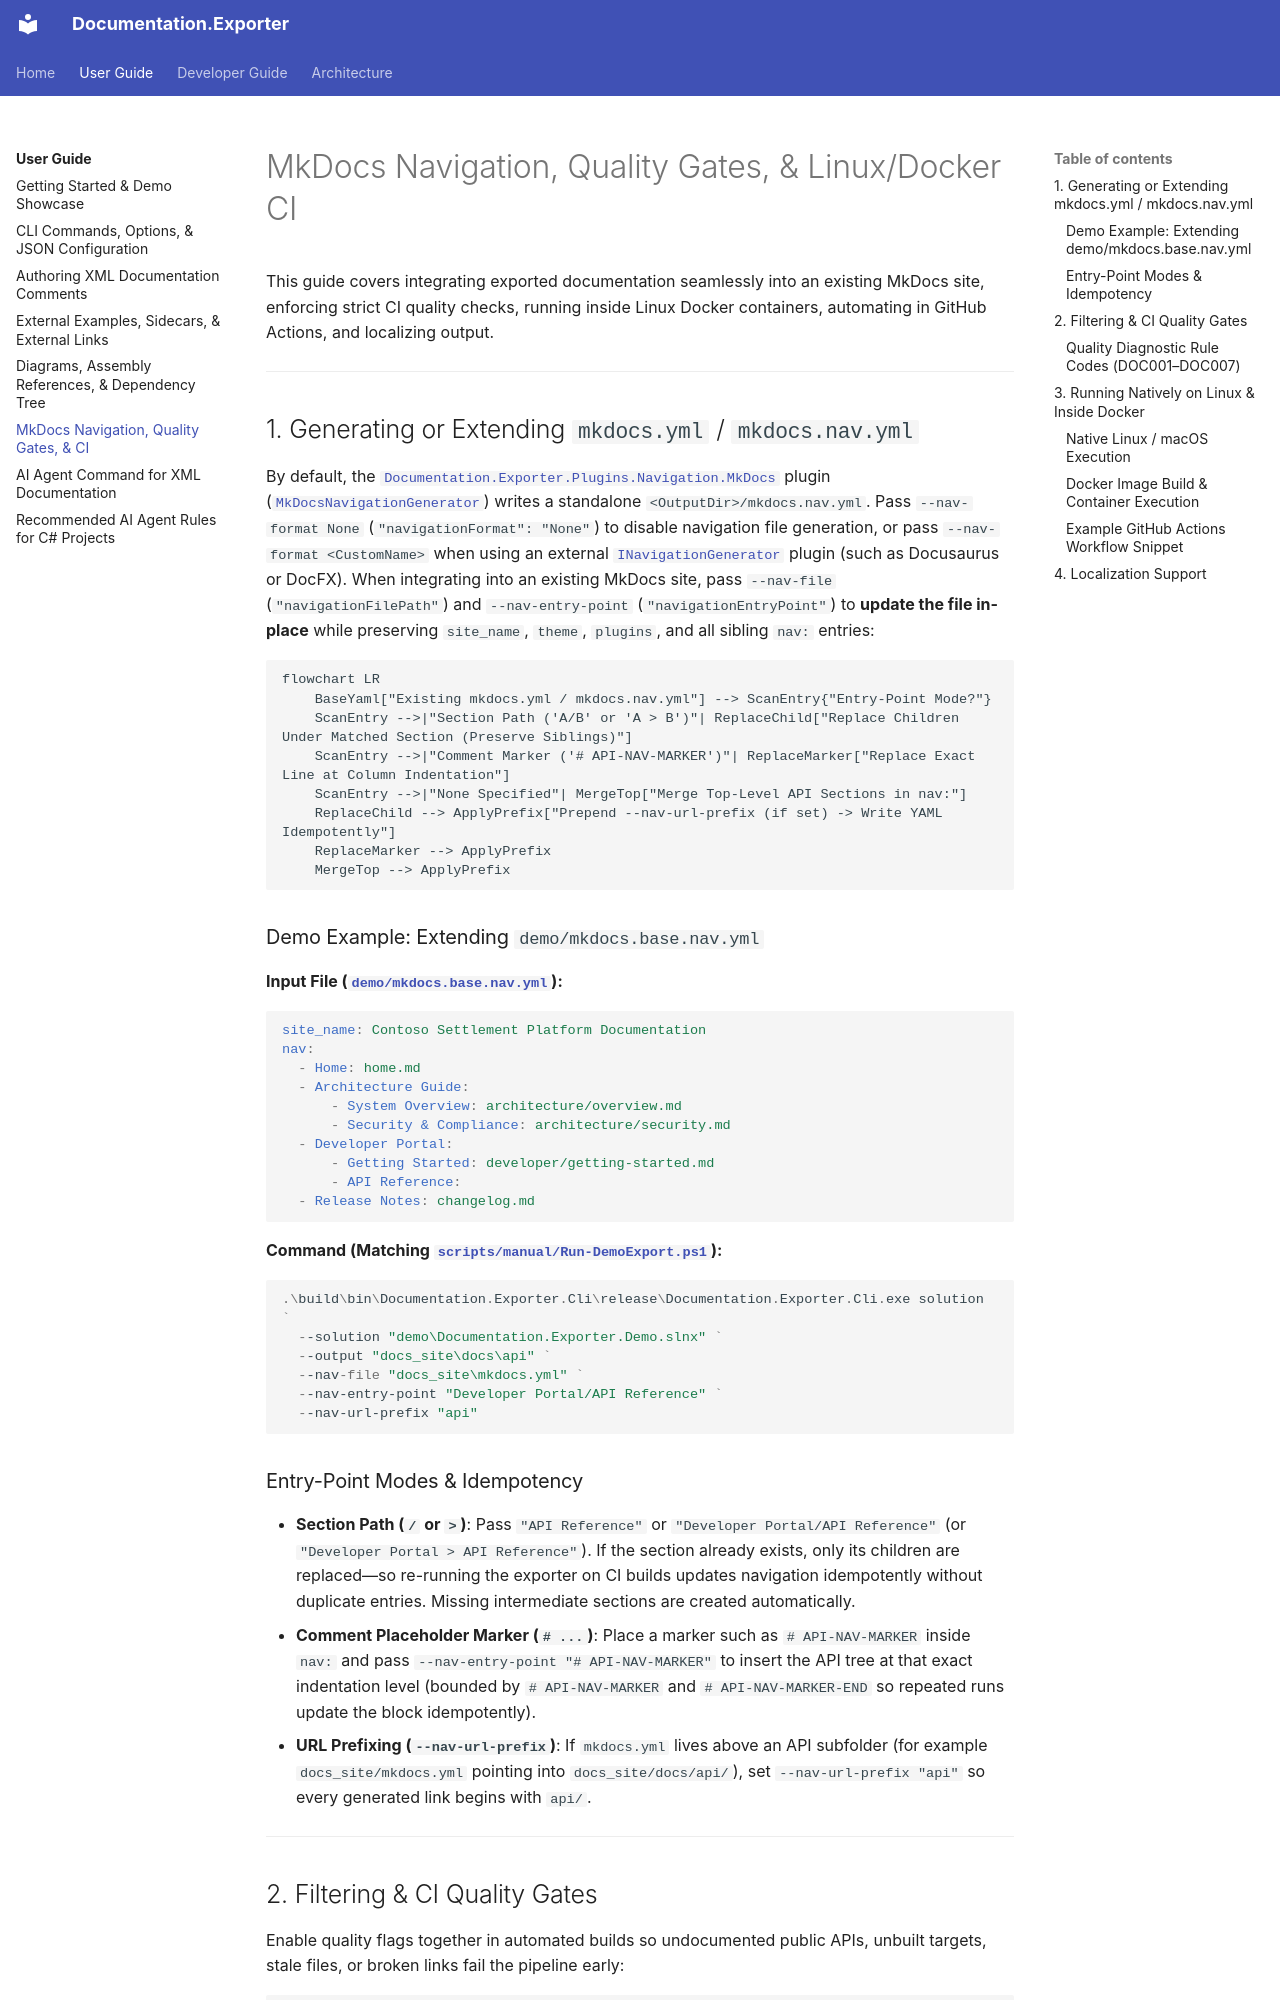

repository: trodent83/documentation-exporter · page: user/mkdocs-and-ci-integration/index.html · generator: mkdocs

# MkDocs Navigation, Quality Gates, & Linux/Docker CI

This guide covers integrating exported documentation seamlessly into an existing MkDocs site, enforcing strict CI quality checks, running inside Linux Docker containers, automating in GitHub Actions, and localizing output.

---

## 1. Generating or Extending `mkdocs.yml` / `mkdocs.nav.yml`

By default, the [`Documentation.Exporter.Plugins.Navigation.MkDocs`](../../src/Documentation.Exporter.Plugins.Navigation.MkDocs/Documentation.Exporter.Plugins.Navigation.MkDocs.csproj) plugin ([`MkDocsNavigationGenerator`](../../src/Documentation.Exporter.Plugins.Navigation.MkDocs/MkDocsNavigationGenerator.cs)) writes a standalone `<OutputDir>/mkdocs.nav.yml`. Pass `--nav-format None` (`"navigationFormat": "None"`) to disable navigation file generation, or pass `--nav-format <CustomName>` when using an external [`INavigationGenerator`](../../src/Documentation.Exporter.Abstractions/Generation/INavigationGenerator.cs) plugin (such as Docusaurus or DocFX). When integrating into an existing MkDocs site, pass `--nav-file` (`"navigationFilePath"`) and `--nav-entry-point` (`"navigationEntryPoint"`) to **update the file in-place** while preserving `site_name`, `theme`, `plugins`, and all sibling `nav:` entries:

```mermaid
flowchart LR
    BaseYaml["Existing mkdocs.yml / mkdocs.nav.yml"] --> ScanEntry{"Entry-Point Mode?"}
    ScanEntry -->|"Section Path ('A/B' or 'A > B')"| ReplaceChild["Replace Children Under Matched Section (Preserve Siblings)"]
    ScanEntry -->|"Comment Marker ('# API-NAV-MARKER')"| ReplaceMarker["Replace Exact Line at Column Indentation"]
    ScanEntry -->|"None Specified"| MergeTop["Merge Top-Level API Sections in nav:"]
    ReplaceChild --> ApplyPrefix["Prepend --nav-url-prefix (if set) -> Write YAML Idempotently"]
    ReplaceMarker --> ApplyPrefix
    MergeTop --> ApplyPrefix
```

### Demo Example: Extending `demo/mkdocs.base.nav.yml`

**Input File ([`demo/mkdocs.base.nav.yml`](../../demo/mkdocs.base.nav.yml)):**

```yaml
site_name: Contoso Settlement Platform Documentation
nav:
  - Home: home.md
  - Architecture Guide:
      - System Overview: architecture/overview.md
      - Security & Compliance: architecture/security.md
  - Developer Portal:
      - Getting Started: developer/getting-started.md
      - API Reference:
  - Release Notes: changelog.md
```

**Command (Matching [`scripts/manual/Run-DemoExport.ps1`](../../scripts/manual/Run-DemoExport.ps1)):**

```powershell
.\build\bin\Documentation.Exporter.Cli\release\Documentation.Exporter.Cli.exe solution `
  --solution "demo\Documentation.Exporter.Demo.slnx" `
  --output "docs_site\docs\api" `
  --nav-file "docs_site\mkdocs.yml" `
  --nav-entry-point "Developer Portal/API Reference" `
  --nav-url-prefix "api"
```

### Entry-Point Modes & Idempotency

- **Section Path (`/` or `>`)**: Pass `"API Reference"` or `"Developer Portal/API Reference"` (or `"Developer Portal > API Reference"`). If the section already exists, only its children are replaced—so re-running the exporter on CI builds updates navigation idempotently without duplicate entries. Missing intermediate sections are created automatically.
- **Comment Placeholder Marker (`# ...`)**: Place a marker such as `# API-NAV-MARKER` inside `nav:` and pass `--nav-entry-point "# API-NAV-MARKER"` to insert the API tree at that exact indentation level (bounded by `# API-NAV-MARKER` and `# API-NAV-MARKER-END` so repeated runs update the block idempotently).
- **URL Prefixing (`--nav-url-prefix`)**: If `mkdocs.yml` lives above an API subfolder (for example `docs_site/mkdocs.yml` pointing into `docs_site/docs/api/`), set `--nav-url-prefix "api"` so every generated link begins with `api/`.

---
